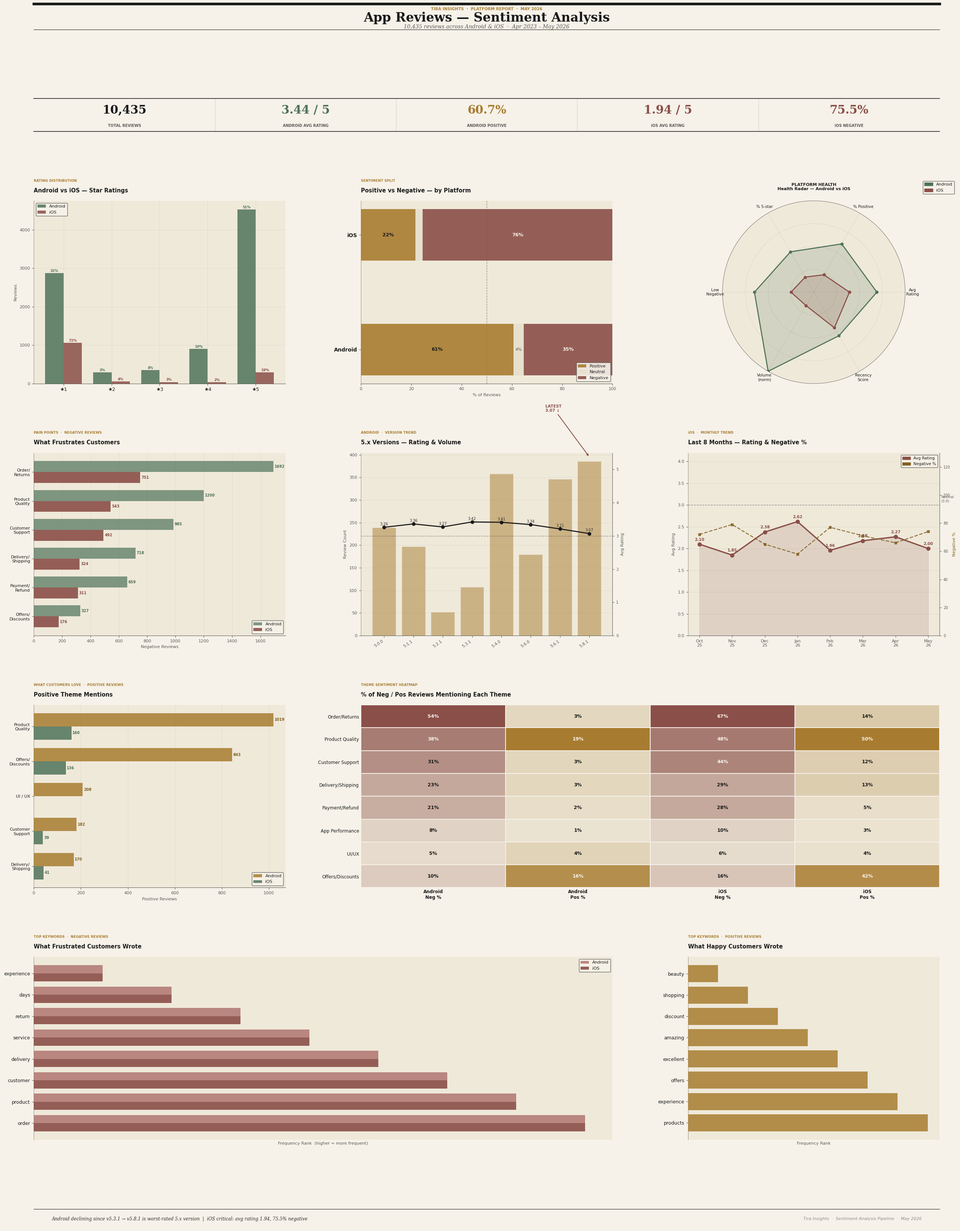

Write Python code to recreate this figure.
import matplotlib
matplotlib.use('Agg')
import matplotlib.pyplot as plt
import matplotlib.gridspec as gridspec
from matplotlib.patches import FancyBboxPatch, Rectangle
import matplotlib.patches as mpatches
from matplotlib.colors import LinearSegmentedColormap
import numpy as np

# ── Tira Insights Palette ─────────────────────────────────────────────────────
PAPER      = '#F6F2E9'   # figure background
PAPER2     = '#EFE9DA'   # axes background
PAPER3     = '#E7E0CC'   # default/neutral bars
INK        = '#1A1A1A'   # titles, primary text
INK_SOFT   = '#2A2A2A'   # annotations
MUTED      = '#5A5A5A'   # captions, ticks
SUBTLE     = '#8C8C8C'   # footer
RULE       = (26/255, 26/255, 26/255, 0.14)
RULE_SOFT  = (26/255, 26/255, 26/255, 0.08)

GOLD       = '#A87C30'   # positive · Android highlight
GOLD_DEEP  = '#826021'
GOLD_SOFT  = '#F3EBD8'

BLUSH      = '#8A4F48'   # negative · iOS · risk
BLUSH_SOFT = '#F0E4E3'
BLUSH_LITE = '#B07570'   # lighter blush for secondary

SAGE       = '#4F7259'   # Android platform · healthy
SAGE_SOFT  = '#E3EDE6'

# ── Matplotlib defaults ───────────────────────────────────────────────────────
plt.rcParams.update({
    'font.family':       'DejaVu Sans',
    'text.color':        INK,
    'axes.labelcolor':   MUTED,
    'xtick.color':       MUTED,
    'ytick.color':       MUTED,
    'axes.edgecolor':    MUTED,
    'figure.facecolor':  PAPER,
    'axes.facecolor':    PAPER2,
    'grid.color':        INK,
    'grid.alpha':        0.08,
    'grid.linewidth':    0.6,
})

def style_ax(ax, grid='both'):
    ax.set_facecolor(PAPER2)
    ax.spines['top'].set_visible(False)
    ax.spines['right'].set_visible(False)
    ax.spines['left'].set_color(RULE[:-1] + (0.4,) if isinstance(RULE, tuple) else MUTED)
    ax.spines['bottom'].set_color(MUTED)
    ax.tick_params(colors=MUTED, labelsize=8)
    if grid:
        ax.grid(axis=grid, color=INK, alpha=0.08, linewidth=0.6, zorder=0)

def eyebrow(ax, text):
    """Small gold uppercase label above chart area."""
    ax.annotate(text, xy=(0, 1.10), xycoords='axes fraction',
                fontsize=6.5, color=GOLD, fontweight='bold',
                va='bottom', ha='left', fontfamily='DejaVu Sans')

def chart_title(ax, text):
    ax.annotate(text, xy=(0, 1.04), xycoords='axes fraction',
                fontsize=10.5, fontweight='bold', color=INK,
                va='bottom', ha='left')

# ── Figure & GridSpec ─────────────────────────────────────────────────────────
fig = plt.figure(figsize=(26, 34), facecolor=PAPER)
gs = gridspec.GridSpec(
    7, 3, figure=fig,
    height_ratios=[0.14, 0.18, 1, 1, 1, 1, 0.10],
    hspace=0.60, wspace=0.30,
    left=0.05, right=0.97, top=0.97, bottom=0.02
)

# ══════════════════════════════════════════════════════════════════════════════
# ROW 0 — Masthead
# ══════════════════════════════════════════════════════════════════════════════
ax_mast = fig.add_subplot(gs[0, :])
ax_mast.set_facecolor(PAPER)
ax_mast.axis('off')
# Top rule
ax_mast.plot([0, 1], [1.0, 1.0], color=INK, linewidth=5,
             transform=ax_mast.transAxes, clip_on=False)
ax_mast.plot([0, 1], [0.0, 0.0], color=INK, linewidth=0.8,
             transform=ax_mast.transAxes, clip_on=False)
ax_mast.text(0.5, 0.80, 'TIRA INSIGHTS  ·  PLATFORM REPORT  ·  MAY 2026',
             ha='center', va='center', fontsize=7.5, color=GOLD,
             fontweight='bold', transform=ax_mast.transAxes,
             fontfamily='DejaVu Sans')
ax_mast.text(0.5, 0.44, 'App Reviews — Sentiment Analysis',
             ha='center', va='center', fontsize=24, color=INK,
             fontweight='bold', transform=ax_mast.transAxes,
             fontfamily='DejaVu Serif')
ax_mast.text(0.5, 0.10, '10,435 reviews across Android & iOS  ·  Apr 2023 – May 2026',
             ha='center', va='center', fontsize=10, color=MUTED,
             style='italic', transform=ax_mast.transAxes,
             fontfamily='DejaVu Serif')

# ══════════════════════════════════════════════════════════════════════════════
# ROW 1 — KPI Stat Strip
# ══════════════════════════════════════════════════════════════════════════════
ax_kpi = fig.add_subplot(gs[1, :])
ax_kpi.set_facecolor(PAPER)
ax_kpi.axis('off')
ax_kpi.plot([0,1],[1.0,1.0], color=INK, linewidth=1.2, transform=ax_kpi.transAxes, clip_on=False)
ax_kpi.plot([0,1],[0.0,0.0], color=INK, linewidth=1.2, transform=ax_kpi.transAxes, clip_on=False)

kpis = [
    ('10,435',     'TOTAL REVIEWS',       INK),
    ('3.44 / 5',   'ANDROID AVG RATING',  SAGE),
    ('60.7%',      'ANDROID POSITIVE',    GOLD),
    ('1.94 / 5',   'iOS AVG RATING',      BLUSH),
    ('75.5%',      'iOS NEGATIVE',        BLUSH),
]
cell_w = 1 / len(kpis)
for i, (val, label, color) in enumerate(kpis):
    xc = cell_w * i + cell_w / 2
    if i > 0:
        ax_kpi.plot([cell_w*i, cell_w*i], [0, 1], color=INK, alpha=0.14, linewidth=0.8,
                    transform=ax_kpi.transAxes)
    ax_kpi.text(xc, 0.64, val, ha='center', va='center', fontsize=22,
                fontweight='bold', color=color, transform=ax_kpi.transAxes,
                fontfamily='DejaVu Serif')
    ax_kpi.text(xc, 0.18, label, ha='center', va='center', fontsize=7,
                color=MUTED, fontweight='bold', transform=ax_kpi.transAxes,
                fontfamily='DejaVu Sans')

# ══════════════════════════════════════════════════════════════════════════════
# ROW 2 — Rating dist | Sentiment split | Radar
# ══════════════════════════════════════════════════════════════════════════════

# Chart A — Rating Distribution
ax_a = fig.add_subplot(gs[2, 0]); style_ax(ax_a)
ratings = [1, 2, 3, 4, 5]
and_c = [2871, 288, 356, 908, 4530]; ios_c = [1063, 56, 41, 34, 288]
at, it = sum(and_c), sum(ios_c)
x = np.arange(5); w = 0.38
b1 = ax_a.bar(x - w/2, and_c, width=w, color=SAGE,  label='Android', alpha=0.85, zorder=3)
b2 = ax_a.bar(x + w/2, ios_c, width=w, color=BLUSH, label='iOS',     alpha=0.85, zorder=3)
for bar, cnt, tot, col in [(b1, and_c, at, SAGE), (b2, ios_c, it, BLUSH)]:
    for b, c in zip(bar, cnt):
        ax_a.text(b.get_x()+b.get_width()/2, b.get_height()+30,
                  f'{c/tot*100:.0f}%', ha='center', fontsize=6.5, color=col, fontweight='bold')
ax_a.set_xticks(x); ax_a.set_xticklabels(['★1','★2','★3','★4','★5'], fontsize=9, color=INK)
ax_a.legend(fontsize=8, facecolor=PAPER, edgecolor=MUTED, labelcolor=INK, framealpha=0.9)
ax_a.set_ylabel('Reviews', fontsize=8, color=MUTED)
eyebrow(ax_a, 'RATING DISTRIBUTION')
chart_title(ax_a, 'Android vs iOS — Star Ratings')

# Chart B — Sentiment Split
ax_b = fig.add_subplot(gs[2, 1]); style_ax(ax_b, grid=None)
platforms = ['Android', 'iOS']
pos_v=[60.7,21.7]; neu_v=[4.0,2.8]; neg_v=[35.3,75.5]
y = np.arange(2); h = 0.45
ax_b.barh(y, pos_v,  height=h, color=GOLD,   label='Positive', alpha=0.9, zorder=3)
ax_b.barh(y, neu_v,  height=h, left=pos_v,   color=PAPER3,     label='Neutral',  alpha=0.9, zorder=3)
ax_b.barh(y, neg_v,  height=h,
          left=[p+n for p,n in zip(pos_v, neu_v)], color=BLUSH, label='Negative', alpha=0.9, zorder=3)
for i, (p, n, ng) in enumerate(zip(pos_v, neu_v, neg_v)):
    if p > 8:  ax_b.text(p/2,        i, f'{p:.0f}%',  ha='center', va='center', fontsize=9, fontweight='bold', color=INK)
    if n > 3:  ax_b.text(p+n/2,      i, f'{n:.0f}%',  ha='center', va='center', fontsize=8, color=MUTED)
    if ng > 8: ax_b.text(p+n+ng/2,   i, f'{ng:.0f}%', ha='center', va='center', fontsize=9, fontweight='bold', color=PAPER)
ax_b.set_yticks(y); ax_b.set_yticklabels(platforms, fontsize=10, fontweight='bold', color=INK)
ax_b.set_xlim(0,100); ax_b.set_xlabel('% of Reviews', fontsize=8)
ax_b.axvline(50, color=MUTED, linestyle='--', linewidth=1, alpha=0.6)
ax_b.legend(fontsize=8, facecolor=PAPER, edgecolor=MUTED, labelcolor=INK,
            framealpha=0.9, loc='lower right')
eyebrow(ax_b, 'SENTIMENT SPLIT')
chart_title(ax_b, 'Positive vs Negative — by Platform')

# Chart C — Radar
ax_c = fig.add_subplot(gs[2, 2], polar=True)
ax_c.set_facecolor(PAPER2)
ax_c.spines['polar'].set_color(MUTED); ax_c.spines['polar'].set_linewidth(0.6)
ax_c.grid(color=INK, alpha=0.10, linewidth=0.6)
ax_c.tick_params(colors=MUTED, labelsize=6.5)
cats = ['Avg\nRating','% Positive','% 5-star','Low\nNegative','Volume\n(norm)','Recency\nScore']
N = len(cats)
angles = np.linspace(0, 2*np.pi, N, endpoint=False).tolist(); angles += angles[:1]
and_s = [0.69,0.61,0.51,0.65,1.0,0.55]; and_s += and_s[:1]
ios_s = [0.39,0.22,0.19,0.25,0.17,0.45]; ios_s += ios_s[:1]
ax_c.plot(angles, and_s, 'o-', lw=2, color=SAGE,  ms=5)
ax_c.fill(angles, and_s, alpha=0.18, color=SAGE)
ax_c.plot(angles, ios_s, 'o-', lw=2, color=BLUSH, ms=5)
ax_c.fill(angles, ios_s, alpha=0.18, color=BLUSH)
ax_c.set_xticks(angles[:-1]); ax_c.set_xticklabels(cats, fontsize=7.5, color=INK)
ax_c.set_ylim(0,1); ax_c.set_yticks([0.25,0.5,0.75,1.0])
ax_c.set_yticklabels(['','','',''], fontsize=0)
and_p = mpatches.Patch(color=SAGE,  label='Android')
ios_p = mpatches.Patch(color=BLUSH, label='iOS')
ax_c.legend(handles=[and_p, ios_p], loc='upper right', bbox_to_anchor=(1.28,1.12),
            fontsize=8, facecolor=PAPER, edgecolor=MUTED, labelcolor=INK, framealpha=0.9)
ax_c.set_title('PLATFORM HEALTH\nHealth Radar — Android vs iOS',
               fontsize=8, fontweight='bold', color=INK, pad=20, loc='center')

# ══════════════════════════════════════════════════════════════════════════════
# ROW 3 — Pain points | Android version trend | iOS monthly trend
# ══════════════════════════════════════════════════════════════════════════════

# Chart D — Pain Points
ax_d = fig.add_subplot(gs[3, 0]); style_ax(ax_d, grid='x')
th_labels = ['Offers/\nDiscounts','Payment/\nRefund','Delivery/\nShipping',
             'Customer\nSupport','Product\nQuality','Order/\nReturns']
and_neg = [327, 659, 718, 985, 1200, 1692]
ios_neg = [176, 311, 324, 492, 543,  751 ]
y = np.arange(len(th_labels)); h = 0.38
ax_d.barh(y+h/2, and_neg, height=h, color=SAGE,        label='Android', alpha=0.70, zorder=3)
ax_d.barh(y-h/2, ios_neg, height=h, color=BLUSH,       label='iOS',     alpha=0.90, zorder=3)
ax_d.set_yticks(y); ax_d.set_yticklabels(th_labels, fontsize=8, color=INK)
ax_d.set_xlabel('Negative Reviews', fontsize=8, color=MUTED)
ax_d.legend(fontsize=8, facecolor=PAPER, edgecolor=MUTED, labelcolor=INK, framealpha=0.9)
for bars, vals, col in [(ax_d.patches[:len(th_labels)], and_neg, SAGE),
                        (ax_d.patches[len(th_labels):], ios_neg, BLUSH)]:
    for bar, v in zip(bars, vals):
        ax_d.text(v+8, bar.get_y()+bar.get_height()/2, str(v),
                  va='center', fontsize=7, color=col, fontweight='bold')
eyebrow(ax_d, 'PAIN POINTS  ·  NEGATIVE REVIEWS')
chart_title(ax_d, 'What Frustrates Customers')

# Chart E — Android 5.x Version Trend
ax_e = fig.add_subplot(gs[3, 1]); style_ax(ax_e, grid='y')
versions = ['5.0.0','5.1.1','5.2.1','5.3.1','5.4.0','5.6.0','5.6.1','5.8.1']
avg_r    = [3.26, 3.36, 3.27, 3.42, 3.41, 3.34, 3.21, 3.07]
v_cnt    = [239,  197,  52,   107,  358,  179,  346,  385 ]
x = np.arange(len(versions))
bar_col  = [SAGE if r>=4 else GOLD if r>=3 else BLUSH for r in avg_r]
ax_e.bar(x, v_cnt, color=[c for c in bar_col], alpha=0.5, edgecolor=PAPER3,
         linewidth=0.5, zorder=3)
ax_e2 = ax_e.twinx()
ax_e2.set_facecolor('none')
ax_e2.plot(x, avg_r, 'o-', color=INK, lw=2, ms=6, zorder=5)
for xi, r in zip(x, avg_r):
    ax_e2.text(xi, r+0.06, f'{r:.2f}', ha='center', fontsize=7, color=INK_SOFT)
ax_e2.axhline(3, color=MUTED, linestyle='--', lw=1, alpha=0.6)
ax_e2.set_ylim(0, 5.5); ax_e2.set_ylabel('Avg Rating', fontsize=8, color=MUTED)
ax_e2.tick_params(colors=MUTED, labelsize=7)
ax_e2.spines['top'].set_visible(False)
ax_e2.spines['right'].set_color(MUTED)
ax_e2.spines['left'].set_visible(False)
ax_e2.spines['bottom'].set_visible(False)
ax_e.set_xticks(x); ax_e.set_xticklabels(versions, rotation=35, ha='right', fontsize=7.5)
ax_e.set_ylabel('Review Count', fontsize=8, color=MUTED)
ax_e.annotate('LATEST\n3.07 ↓', xy=(7, v_cnt[7]+10), xytext=(5.5, v_cnt[7]+110),
              fontsize=7.5, color=BLUSH, fontweight='bold',
              arrowprops=dict(arrowstyle='->', color=BLUSH, lw=1.5))
eyebrow(ax_e, 'ANDROID  ·  VERSION TREND')
chart_title(ax_e, '5.x Versions — Rating & Volume')

# Chart F — iOS Monthly Trend
ax_f = fig.add_subplot(gs[3, 2]); style_ax(ax_f, grid='y')
months   = ['Oct\n25','Nov\n25','Dec\n25','Jan\n26','Feb\n26','Mar\n26','Apr\n26','May\n26']
ios_avg  = [2.10, 1.85, 2.38, 2.62, 1.96, 2.18, 2.27, 2.00]
ios_negp = [72,   79,   65,   58,   77,   71,   66,   74  ]
mx = np.arange(len(months))
ax_f.fill_between(mx, ios_avg, color=BLUSH, alpha=0.15)
ax_f.plot(mx, ios_avg, 'o-', color=BLUSH, lw=2.5, ms=7, zorder=5)
for xi, r in zip(mx, ios_avg):
    ax_f.text(xi, r+0.08, f'{r:.2f}', ha='center', fontsize=7.5, color=BLUSH, fontweight='bold')
ax_f.axhline(3, color=MUTED, linestyle='--', lw=1, alpha=0.6)
ax_f.text(7.4, 3.05, 'Neutral\n(3.0)', fontsize=6.5, color=MUTED, va='bottom')
ax_f.set_ylim(0, 4.2); ax_f.set_ylabel('Avg Rating', fontsize=8, color=MUTED)
ax_f2 = ax_f.twinx()
ax_f2.set_facecolor('none')
ax_f2.plot(mx, ios_negp, 's--', color=GOLD_DEEP, lw=1.8, ms=5, alpha=0.85, label='Neg %')
ax_f2.set_ylim(0, 130); ax_f2.set_ylabel('Negative %', fontsize=8, color=GOLD_DEEP)
ax_f2.tick_params(colors=MUTED, labelsize=7)
ax_f2.spines['top'].set_visible(False)
ax_f2.spines['right'].set_color(MUTED)
ax_f2.spines['left'].set_visible(False)
ax_f2.spines['bottom'].set_visible(False)
ax_f.set_xticks(mx); ax_f.set_xticklabels(months, fontsize=8)
blush_line = mpatches.Patch(color=BLUSH,    label='Avg Rating')
gold_line  = mpatches.Patch(color=GOLD_DEEP, label='Negative %')
ax_f.legend(handles=[blush_line, gold_line], fontsize=7.5, facecolor=PAPER,
            edgecolor=MUTED, labelcolor=INK, framealpha=0.9)
eyebrow(ax_f, 'iOS  ·  MONTHLY TREND')
chart_title(ax_f, 'Last 8 Months — Rating & Negative %')

# ══════════════════════════════════════════════════════════════════════════════
# ROW 4 — What customers love | Theme Heatmap
# ══════════════════════════════════════════════════════════════════════════════

# Chart G — What Customers Love
ax_g = fig.add_subplot(gs[4, 0]); style_ax(ax_g, grid='x')
love_th  = ['Delivery/\nShipping','Customer\nSupport','UI / UX',
            'Offers/\nDiscounts','Product\nQuality']
and_pos  = [170, 182, 208, 843, 1019]
ios_pos  = [41,  39,  0,   136, 160 ]
y = np.arange(len(love_th)); h = 0.38
ax_g.barh(y+h/2, and_pos, height=h, color=GOLD,      label='Android', alpha=0.85, zorder=3)
ax_g.barh(y-h/2, ios_pos, height=h, color=SAGE, label='iOS',     alpha=0.85, zorder=3)
ax_g.set_yticks(y); ax_g.set_yticklabels(love_th, fontsize=8, color=INK)
ax_g.set_xlabel('Positive Reviews', fontsize=8, color=MUTED)
ax_g.legend(fontsize=8, facecolor=PAPER, edgecolor=MUTED, labelcolor=INK, framealpha=0.9)
for bars, vals, col in [(ax_g.patches[:len(love_th)], and_pos, GOLD_DEEP),
                        (ax_g.patches[len(love_th):], ios_pos, SAGE)]:
    for bar, v in zip(bars, vals):
        if v > 0:
            ax_g.text(v+4, bar.get_y()+bar.get_height()/2, str(v),
                      va='center', fontsize=7, color=col, fontweight='bold')
eyebrow(ax_g, 'WHAT CUSTOMERS LOVE  ·  POSITIVE REVIEWS')
chart_title(ax_g, 'Positive Theme Mentions')

# Chart H — Theme Sentiment Heatmap (spans 2 cols)
ax_h = fig.add_subplot(gs[4, 1:]); style_ax(ax_h, grid=None)
hm_rows = ['Order/Returns','Product Quality','Customer Support',
           'Delivery/Shipping','Payment/Refund','App Performance','UI/UX','Offers/Discounts']
hm_data = np.array([
    [53.6,  3.0, 67.1, 14.3],
    [38.0, 18.7, 48.5, 49.7],
    [31.2,  3.3, 44.0, 12.1],
    [22.7,  3.1, 29.0, 12.7],
    [20.9,  2.0, 27.8,  5.0],
    [ 8.0,  1.0, 10.0,  3.0],
    [ 5.0,  3.8,  6.0,  4.0],
    [10.4, 15.5, 15.7, 42.2],
])
col_labels = ['Android\nNeg %', 'Android\nPos %', 'iOS\nNeg %', 'iOS\nPos %']
# Build custom colormaps: Neg = paper2 → blush, Pos = paper2 → gold
neg_cmap  = LinearSegmentedColormap.from_list('neg', [PAPER2, BLUSH])
pos_cmap  = LinearSegmentedColormap.from_list('pos', [PAPER2, GOLD])
neg_cols = [0, 2]; pos_cols = [1, 3]
cell_w_h = 1 / 4; cell_h_h = 1 / 8
for col_i in range(4):
    col_data = hm_data[:, col_i]
    cmap = neg_cmap if col_i in neg_cols else pos_cmap
    norm_d = (col_data - 0) / (col_data.max() + 1e-9)
    for row_i, (val, nd) in enumerate(zip(col_data, norm_d)):
        fc = cmap(nd)
        rect = Rectangle((col_i*cell_w_h, (7-row_i)*cell_h_h),
                          cell_w_h, cell_h_h,
                          transform=ax_h.transAxes,
                          facecolor=fc, edgecolor=PAPER, linewidth=1.5,
                          clip_on=False)
        ax_h.add_patch(rect)
        # Text colour
        txt_col = PAPER if nd > 0.65 else INK
        ax_h.text((col_i+0.5)*cell_w_h, (7-row_i+0.5)*cell_h_h,
                  f'{val:.0f}%',
                  ha='center', va='center', fontsize=9, fontweight='bold',
                  color=txt_col, transform=ax_h.transAxes)
ax_h.set_xlim(0,1); ax_h.set_ylim(0,1)
ax_h.set_xticks([(i+0.5)/4 for i in range(4)])
ax_h.set_xticklabels(col_labels, fontsize=8.5, fontweight='bold', color=INK)
ax_h.set_yticks([(i+0.5)/8 for i in range(8)])
ax_h.set_yticklabels(hm_rows[::-1], fontsize=8.5, color=INK)
ax_h.tick_params(length=0)
ax_h.spines['top'].set_visible(False); ax_h.spines['right'].set_visible(False)
ax_h.spines['left'].set_visible(False); ax_h.spines['bottom'].set_visible(False)
eyebrow(ax_h, 'THEME SENTIMENT HEATMAP')
chart_title(ax_h, '% of Neg / Pos Reviews Mentioning Each Theme')

# ══════════════════════════════════════════════════════════════════════════════
# ROW 5 — Top keywords Neg (dual panel) | Top keywords Pos
# ══════════════════════════════════════════════════════════════════════════════

# Chart I — Negative Keywords (dual panel inside one axes)
ax_i = fig.add_subplot(gs[5, :2]); style_ax(ax_i, grid=None)
neg_w = ['order','product','customer','delivery','service','return','days','experience']
ranks = list(range(8, 0, -1))
y2 = np.arange(8); hw = 0.38
ax_i.barh(y2+hw/2, ranks, height=hw, color=BLUSH_LITE, label='Android', alpha=0.85, zorder=3)
ax_i.barh(y2-hw/2, ranks, height=hw, color=BLUSH,      label='iOS',     alpha=0.90, zorder=3)
ax_i.set_yticks(y2); ax_i.set_yticklabels(neg_w, fontsize=9, color=INK)
ax_i.set_xlabel('Frequency Rank  (higher = more frequent)', fontsize=8, color=MUTED)
ax_i.set_xticks([])
ax_i.legend(fontsize=8, facecolor=PAPER, edgecolor=MUTED, labelcolor=INK, framealpha=0.9)
ax_i.spines['bottom'].set_visible(False)
eyebrow(ax_i, 'TOP KEYWORDS  ·  NEGATIVE REVIEWS')
chart_title(ax_i, 'What Frustrated Customers Wrote')

# Chart J — Positive Keywords
ax_j = fig.add_subplot(gs[5, 2]); style_ax(ax_j, grid=None)
pos_w = ['products','experience','offers','excellent','amazing','discount','shopping','beauty']
pos_ranks = list(range(8, 0, -1))
ax_j.barh(range(8), pos_ranks, color=GOLD, alpha=0.85, zorder=3)
ax_j.set_yticks(range(8)); ax_j.set_yticklabels(pos_w, fontsize=9, color=INK)
ax_j.set_xlabel('Frequency Rank', fontsize=8, color=MUTED)
ax_j.set_xticks([])
ax_j.spines['bottom'].set_visible(False)
eyebrow(ax_j, 'TOP KEYWORDS  ·  POSITIVE REVIEWS')
chart_title(ax_j, 'What Happy Customers Wrote')

# ══════════════════════════════════════════════════════════════════════════════
# ROW 6 — Footer
# ══════════════════════════════════════════════════════════════════════════════
ax_foot = fig.add_subplot(gs[6, :])
ax_foot.set_facecolor(PAPER); ax_foot.axis('off')
ax_foot.plot([0,1],[1.0,1.0], color=INK, linewidth=0.8, transform=ax_foot.transAxes, clip_on=False)
ax_foot.text(0.02, 0.45,
    'Android declining since v5.3.1 → v5.8.1 is worst-rated 5.x version  '
    '|  iOS critical: avg rating 1.94, 75.5% negative',
    ha='left', va='center', fontsize=8.5, color=INK_SOFT, style='italic',
    transform=ax_foot.transAxes, fontfamily='DejaVu Serif')
ax_foot.text(0.98, 0.45,
    'Tira Insights  ·  Sentiment Analysis Pipeline  ·  May 2026',
    ha='right', va='center', fontsize=8, color=SUBTLE, style='italic',
    transform=ax_foot.transAxes, fontfamily='DejaVu Sans')

# ── Save ──────────────────────────────────────────────────────────────────────
plt.savefig('one_pager_insights.png', dpi=150, bbox_inches='tight', facecolor=PAPER)
print('Saved: one_pager_insights.png')
